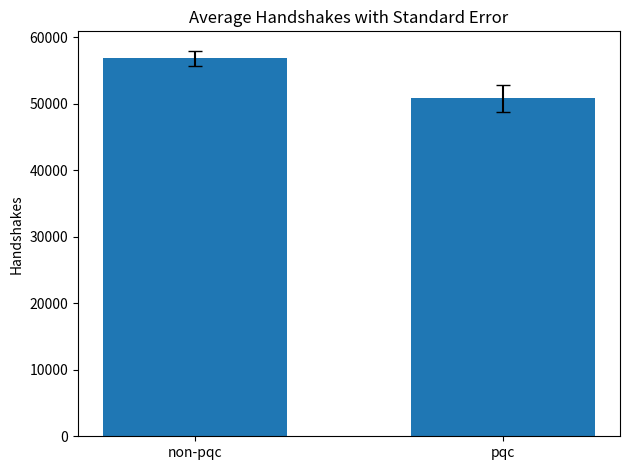
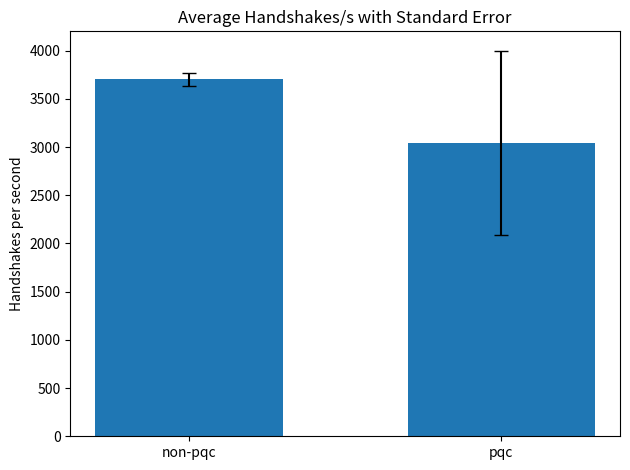

Here is the Python script that generated these plots, in order:
#!/usr/bin/env python3
import matplotlib.pyplot as plt
import numpy as np

# Data from test-data.tsv
labels = ['non-pqc', 'pqc']
x = np.arange(len(labels))
width = 0.6

# Handshakes data
handshakes_avg = [56835.5, 50805.9]
handshakes_err = [1157.926139, 2028.518039]

# Handshakes/s data
hps_avg = [3706.055, 3044.372]
hps_err = [67.69941117, 956.5243452]

# ---- Plot 1: Handshakes ----
plt.figure()
plt.bar(
    x,
    handshakes_avg,
    width,
    yerr=handshakes_err,
    capsize=5
)
plt.xticks(x, labels)
plt.ylabel('Handshakes')
plt.title('Average Handshakes with Standard Error')
plt.tight_layout()
plt.show()

# ---- Plot 2: Handshakes/s ----
plt.figure()
plt.bar(
    x,
    hps_avg,
    width,
    yerr=hps_err,
    capsize=5
)
plt.xticks(x, labels)
plt.ylabel('Handshakes per second')
plt.title('Average Handshakes/s with Standard Error')
plt.tight_layout()
plt.show()
